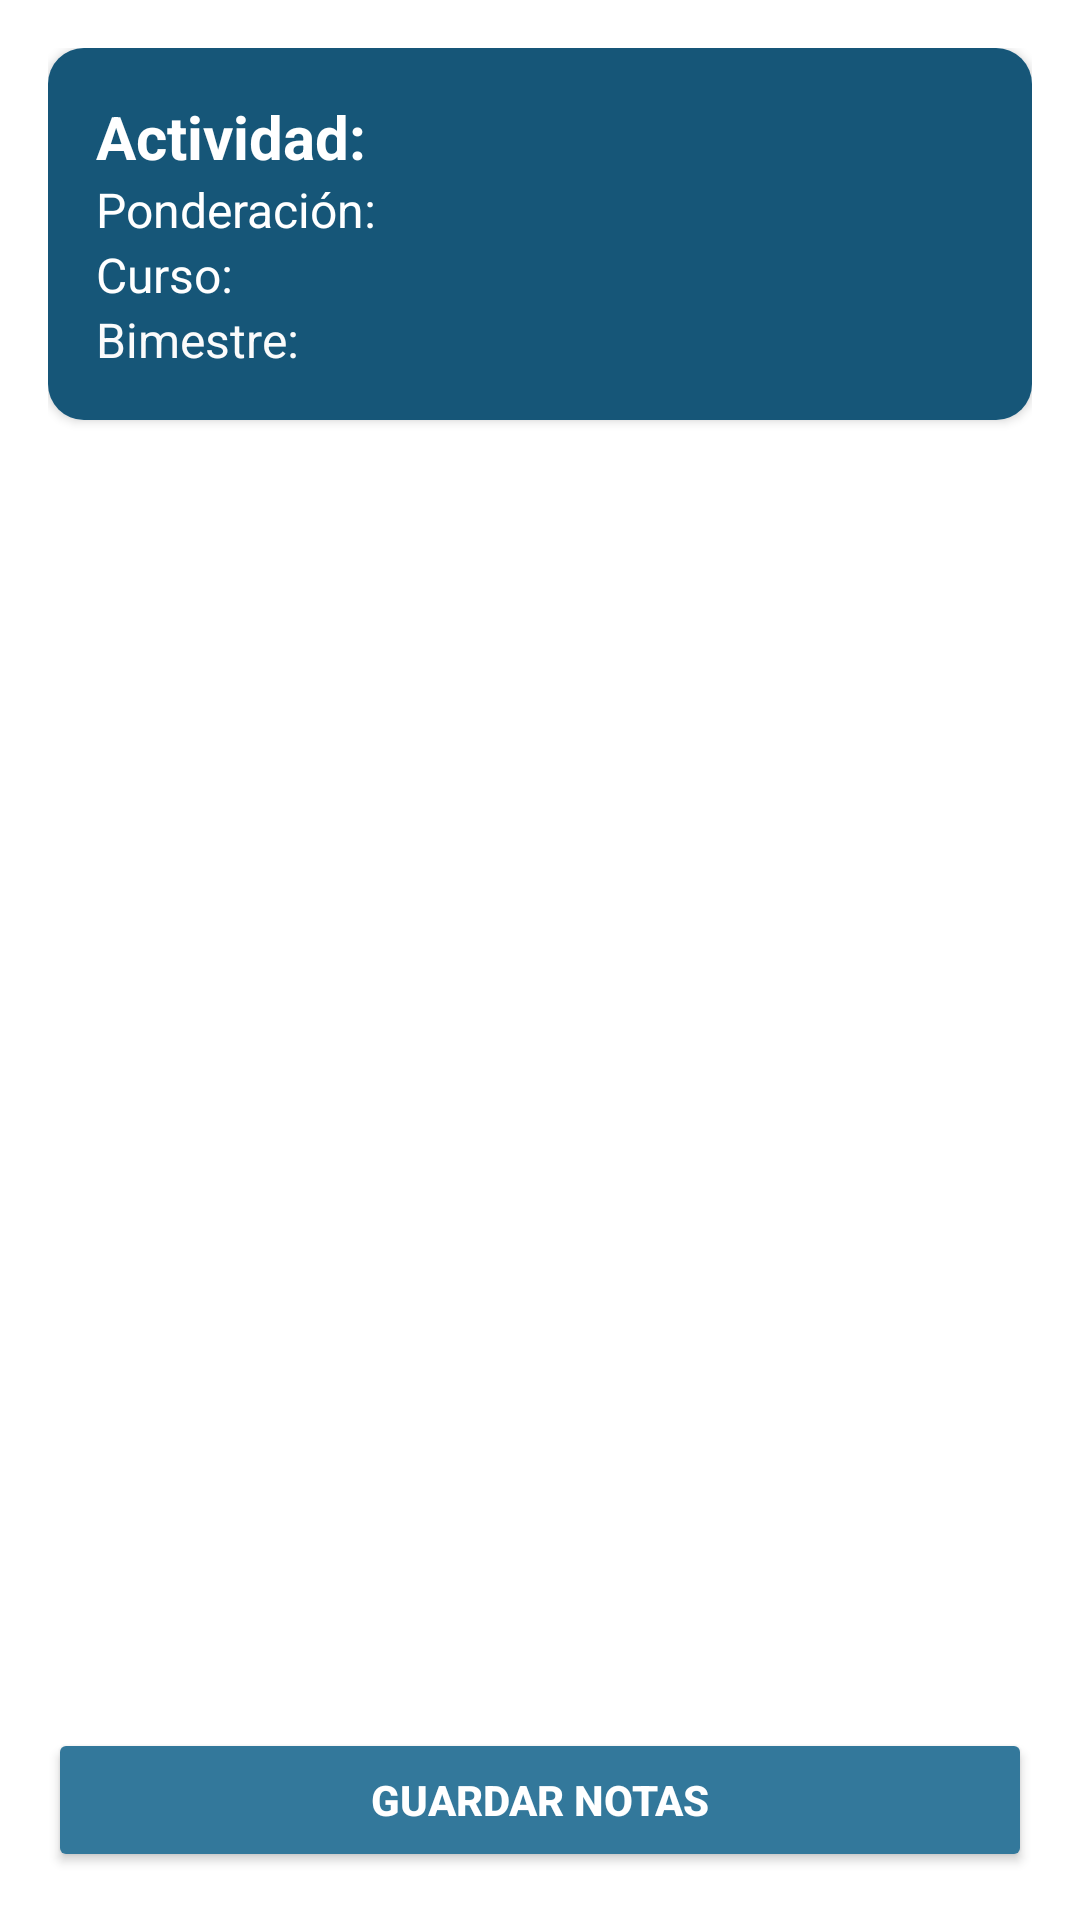

Reconstruct the res/layout file that produces this screen, plus the resources it refers to.
<!-- AndroidManifest.xml: application theme Theme.EDUGTAPP -->
<!-- res/layout/activity_registrar_nota_actividad.xml -->
<?xml version="1.0" encoding="utf-8"?>
<LinearLayout xmlns:android="http://schemas.android.com/apk/res/android"
    xmlns:app="http://schemas.android.com/apk/res-auto"
    android:orientation="vertical"
    android:padding="16dp"
    android:layout_width="match_parent"
    android:layout_height="match_parent"
    android:background="@android:color/white">

    
    <androidx.cardview.widget.CardView
        android:layout_width="match_parent"
        android:layout_height="wrap_content"
        android:layout_marginBottom="12dp"
        android:elevation="4dp"
        app:cardCornerRadius="12dp"
        app:cardBackgroundColor="#BBDEFB">

        <LinearLayout
            android:layout_width="match_parent"
            android:layout_height="wrap_content"
            android:background="#165678"
            android:orientation="vertical"
            android:padding="16dp">

            <TextView
                android:id="@+id/tvNombreActividad"
                android:layout_width="match_parent"
                android:layout_height="wrap_content"
                android:text="Actividad: "
                android:textColor="#FFFFFF"
                android:textSize="20sp"
                android:textStyle="bold" />

            <TextView
                android:id="@+id/tvPonderacion"
                android:layout_width="match_parent"
                android:layout_height="wrap_content"
                android:text="Ponderación: "
                android:textColor="#FFFFFF"
                android:textSize="16sp" />

            <TextView
                android:id="@+id/tvCurso"
                android:layout_width="match_parent"
                android:layout_height="wrap_content"
                android:text="Curso: "
                android:textColor="#FFFFFF"
                android:textSize="16sp" />

            <TextView
                android:id="@+id/tvBimestre"
                android:layout_width="match_parent"
                android:layout_height="wrap_content"
                android:text="Bimestre: "
                android:textColor="#FBFBFB"
                android:textSize="16sp" />
        </LinearLayout>
    </androidx.cardview.widget.CardView>

    
    <ListView
        android:id="@+id/listEstudiantesActividad"
        android:layout_width="match_parent"
        android:layout_height="0dp"
        android:layout_weight="1"
        android:divider="@android:color/transparent"
        android:dividerHeight="8dp"
        android:paddingVertical="8dp" />

    
    <Button
        android:id="@+id/btnGuardarNotasActividad"
        android:layout_width="match_parent"
        android:layout_height="wrap_content"
        android:layout_marginTop="12dp"
        android:backgroundTint="#33789B"
        android:elevation="2dp"
        android:text="Guardar Notas"
        android:textColor="@android:color/white"
        android:textStyle="bold" />
</LinearLayout>
<!-- resources referenced by this layout -->
<resources>
  <style name="Theme.EDUGTAPP" parent="Base.Theme.EDUGTAPP" />
  <style name="Base.Theme.EDUGTAPP" parent="Theme.Material3.DayNight.NoActionBar">
          
          
      </style>
</resources>
